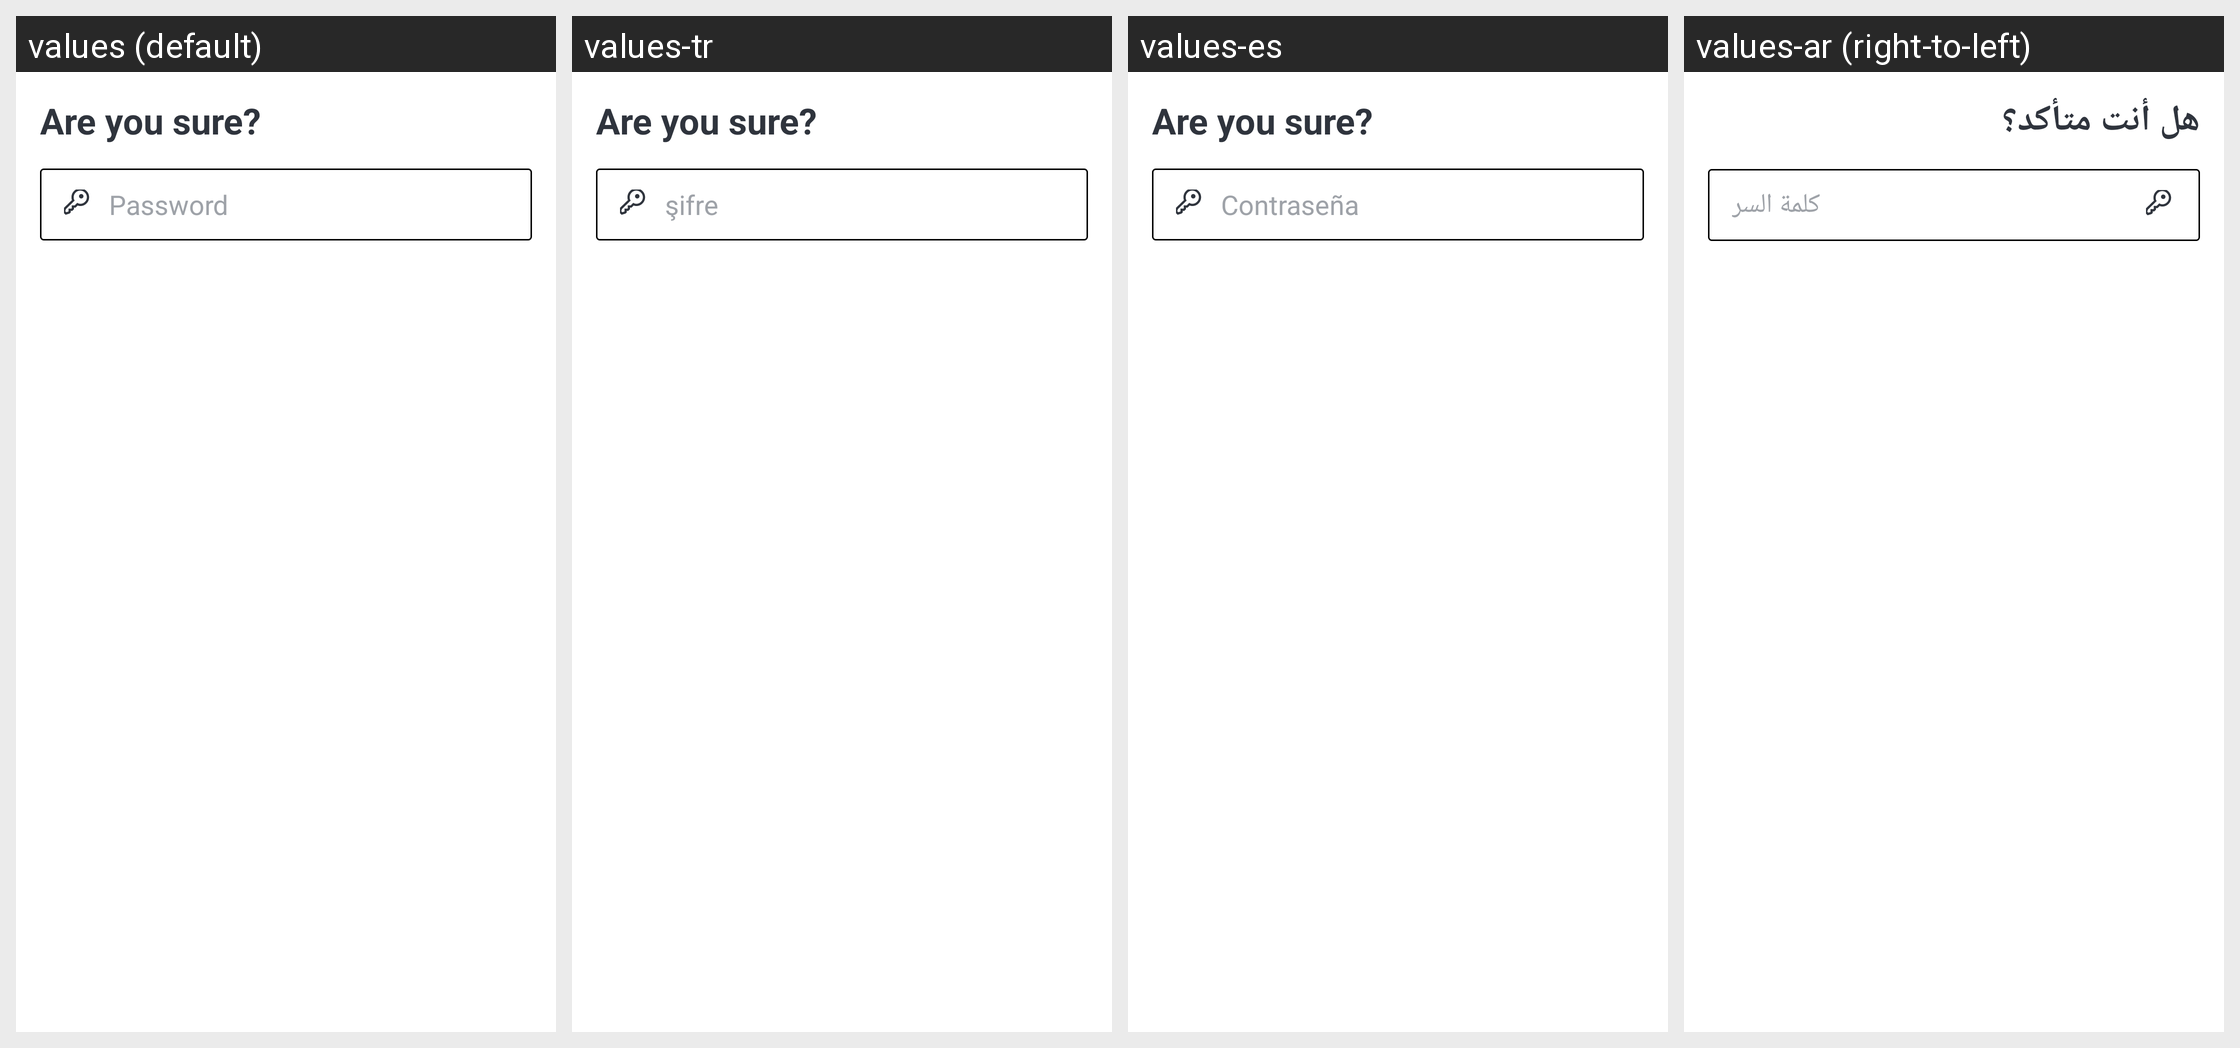

Translations of the strings shown on this Android screen, per locale in the grid:
Android screen res/layout/dialog_delete_account.xml rendered under 4 locales, left to right: values (default), values-tr, values-es, values-ar (right-to-left). Device: Nexus 5 (rendered at 1080×1920; each locale shown at half size, 540×960, under a caption strip naming it); theme Theme.MaterialComponents.DayNight.NoActionBar.
Other locales in the repository, not shown: values-de, values-fa, values-fr, values-hi, values-hi-rIN, values-it, values-ja, values-pl, values-pt-rBR, values-pt-rPT, values-ru, values-ru-rRU, values-uk, values-uk-rRU, values-uk-rUA, values-zh-rCN, values-zh-rTW.
Strings drawn on this screen, with the default value and each locale's value (text and hints the layout hard-codes, and strings that could not be matched under every locale, appear in the picture but are not listed):

title_are_you_sure
  values: Are you sure?
  values-tr: Are you sure?
  values-es: Are you sure?
  values-ar: هل أنت متأكد؟

msg_password
  values: Password
  values-tr: şifre
  values-es: Contraseña
  values-ar: كلمة السر
